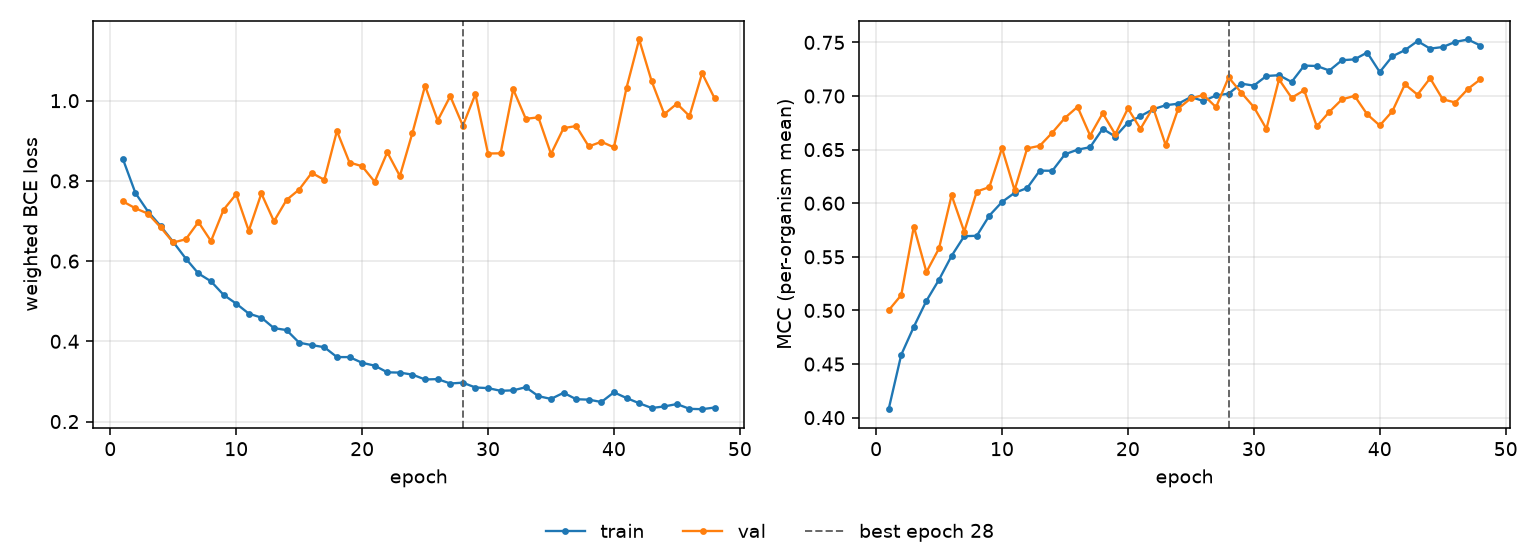

Data behind this chart, as committed beside it:
epoch, tr_loss, vl_loss, tr_mcc, vl_mcc, is_best
1, 0.8548, 0.7489, 0.4079, 0.5001, False
2, 0.7697, 0.7317, 0.4587, 0.5143, False
3, 0.7235, 0.7182, 0.4848, 0.5782, False
4, 0.6875, 0.6843, 0.509, 0.5358, False
5, 0.6477, 0.6465, 0.5287, 0.5578, False
6, 0.6063, 0.6544, 0.5509, 0.6074, False
7, 0.5692, 0.6975, 0.5693, 0.5735, False
8, 0.5496, 0.6499, 0.5696, 0.6109, False
9, 0.5159, 0.7281, 0.5885, 0.6151, False
10, 0.494, 0.7669, 0.6011, 0.6514, False
11, 0.4691, 0.6756, 0.6097, 0.6123, False
12, 0.4591, 0.7686, 0.6142, 0.6511, False
13, 0.4329, 0.6993, 0.6304, 0.6536, False
14, 0.4281, 0.7525, 0.6303, 0.6659, False
15, 0.3966, 0.7784, 0.6456, 0.6796, False
16, 0.3906, 0.82, 0.6499, 0.6899, False
17, 0.3854, 0.8026, 0.6523, 0.6631, False
18, 0.3608, 0.9245, 0.6695, 0.6839, False
19, 0.3607, 0.8458, 0.6621, 0.6642, False
20, 0.3465, 0.8367, 0.6752, 0.6884, False
21, 0.3394, 0.7977, 0.6812, 0.6694, False
22, 0.3228, 0.8713, 0.6877, 0.6892, False
23, 0.322, 0.8122, 0.6914, 0.6542, False
24, 0.317, 0.9201, 0.6928, 0.6883, False
25, 0.3049, 1.037, 0.6991, 0.6978, False
26, 0.3058, 0.9504, 0.6953, 0.7009, False
27, 0.2949, 1.011, 0.7005, 0.6896, False
28, 0.2969, 0.9377, 0.7022, 0.7174, True
29, 0.2849, 1.016, 0.7115, 0.7032, False
30, 0.2834, 0.8683, 0.7097, 0.6897, False
31, 0.2766, 0.8688, 0.7187, 0.6694, False
32, 0.2778, 1.028, 0.7194, 0.7155, False
33, 0.2856, 0.9548, 0.7131, 0.6983, False
34, 0.2633, 0.9585, 0.7284, 0.7054, False
35, 0.2564, 0.8672, 0.728, 0.6718, False
36, 0.2717, 0.9316, 0.7238, 0.6853, False
37, 0.2557, 0.9368, 0.7334, 0.6969, False
38, 0.2546, 0.8859, 0.7342, 0.7002, False
39, 0.2487, 0.8976, 0.7406, 0.683, False
40, 0.2729, 0.8837, 0.7223, 0.6725, False
41, 0.2586, 1.032, 0.737, 0.6858, False
42, 0.2457, 1.153, 0.7428, 0.7109, False
43, 0.2338, 1.048, 0.7512, 0.7013, False
44, 0.2377, 0.9664, 0.7442, 0.7166, False
45, 0.2436, 0.9925, 0.7457, 0.697, False
46, 0.2317, 0.9616, 0.7505, 0.6939, False
47, 0.2308, 1.069, 0.7527, 0.7066, False
48, 0.235, 1.005, 0.747, 0.7156, False
